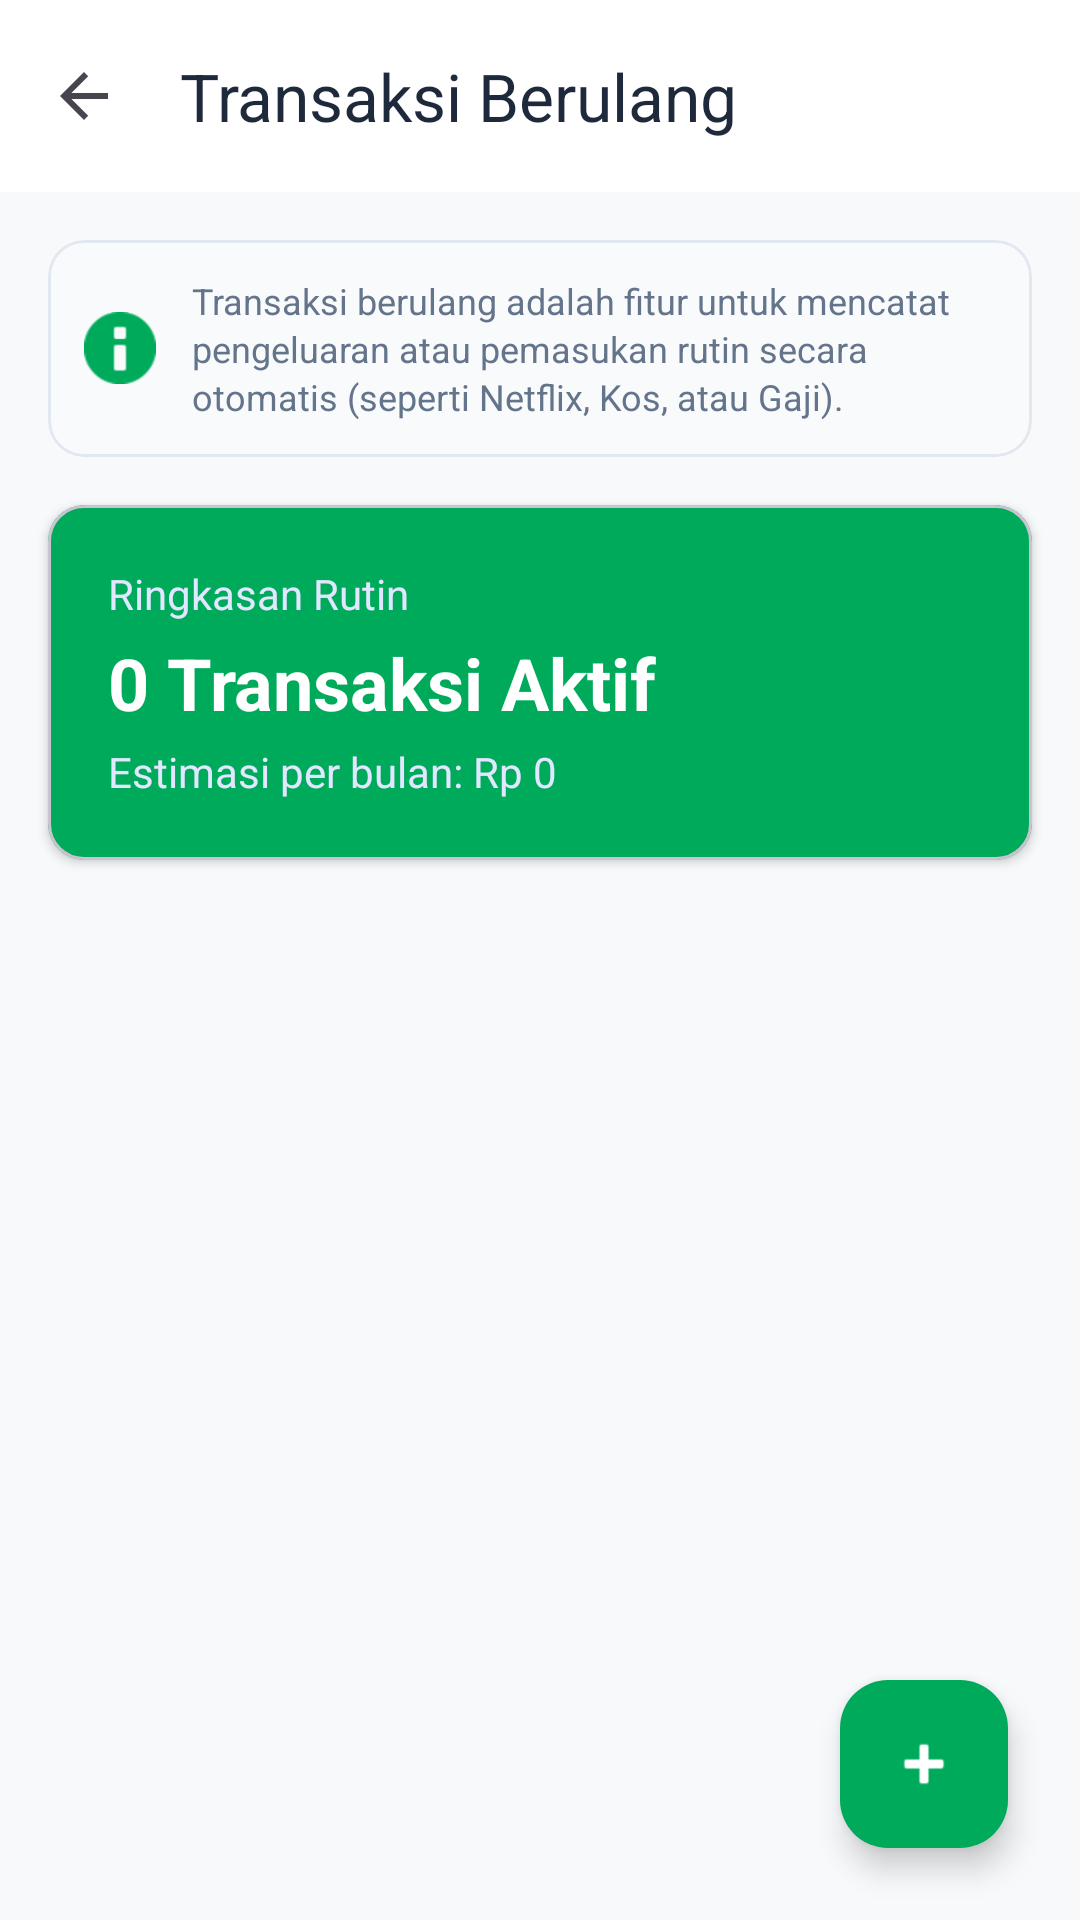

The Android layout XML behind this screen, and the referenced resources:
<!-- AndroidManifest.xml: activity theme Theme.Cashflowin.NoActionBar -->
<!-- res/layout/activity_recurring_transactions.xml -->
<?xml version="1.0" encoding="utf-8"?>
<androidx.coordinatorlayout.widget.CoordinatorLayout xmlns:android="http://schemas.android.com/apk/res/android"
    xmlns:app="http://schemas.android.com/apk/res-auto"
    xmlns:tools="http://schemas.android.com/tools"
    android:layout_width="match_parent"
    android:layout_height="match_parent"
    android:background="@color/background_light">

    <com.google.android.material.appbar.AppBarLayout
        android:layout_width="match_parent"
        android:layout_height="wrap_content"
        app:elevation="0dp"
        android:background="@color/white">

        <androidx.appcompat.widget.Toolbar
            android:id="@+id/toolbar"
            android:layout_width="match_parent"
            android:layout_height="?attr/actionBarSize"
            android:background="@color/white"
            app:title="Transaksi Berulang"
            app:titleTextColor="@color/text_main"
            app:navigationIcon="?attr/homeAsUpIndicator"
            app:navigationIconTint="@color/text_main" />
    </com.google.android.material.appbar.AppBarLayout>

    <LinearLayout
        android:layout_width="match_parent"
        android:layout_height="match_parent"
        android:orientation="vertical"
        app:layout_behavior="@string/appbar_scrolling_view_behavior">

        
        <com.google.android.material.card.MaterialCardView
            android:layout_width="match_parent"
            android:layout_height="wrap_content"
            android:layout_marginHorizontal="16dp"
            android:layout_marginTop="16dp"
            app:cardCornerRadius="12dp"
            app:cardElevation="0dp"
            app:strokeWidth="1dp"
            app:strokeColor="#E2E8F0"
            app:cardBackgroundColor="#F8FAFC">

            <LinearLayout
                android:layout_width="match_parent"
                android:layout_height="wrap_content"
                android:orientation="horizontal"
                android:padding="12dp"
                android:gravity="center_vertical">

                <ImageView
                    android:layout_width="24dp"
                    android:layout_height="24dp"
                    android:src="@android:drawable/ic_dialog_info"
                    app:tint="@color/primary_green" />

                <TextView
                    android:layout_width="0dp"
                    android:layout_height="wrap_content"
                    android:layout_weight="1"
                    android:layout_marginStart="12dp"
                    android:text="Transaksi berulang adalah fitur untuk mencatat pengeluaran atau pemasukan rutin secara otomatis (seperti Netflix, Kos, atau Gaji)."
                    android:textColor="@color/text_secondary"
                    android:textSize="12sp"
                    android:lineSpacingExtra="2sp" />
            </LinearLayout>
        </com.google.android.material.card.MaterialCardView>

        
        <com.google.android.material.card.MaterialCardView
            android:layout_width="match_parent"
            android:layout_height="wrap_content"
            android:layout_margin="16dp"
            app:cardCornerRadius="12dp"
            app:cardElevation="2dp"
            app:cardBackgroundColor="@color/primary_green">

            <LinearLayout
                android:layout_width="match_parent"
                android:layout_height="wrap_content"
                android:orientation="vertical"
                android:padding="20dp">

                <TextView
                    android:layout_width="wrap_content"
                    android:layout_height="wrap_content"
                    android:text="Ringkasan Rutin"
                    android:textColor="#E0E7FF"
                    android:textSize="14sp" />

                <TextView
                    android:id="@+id/tvSummaryCount"
                    android:layout_width="wrap_content"
                    android:layout_height="wrap_content"
                    android:layout_marginTop="4dp"
                    android:text="0 Transaksi Aktif"
                    android:textColor="@android:color/white"
                    android:textSize="24sp"
                    android:textStyle="bold" />

                <TextView
                    android:id="@+id/tvSummaryAmount"
                    android:layout_width="wrap_content"
                    android:layout_height="wrap_content"
                    android:layout_marginTop="4dp"
                    android:text="Estimasi per bulan: Rp 0"
                    android:textColor="#E0E7FF"
                    android:textSize="14sp" />
            </LinearLayout>
        </com.google.android.material.card.MaterialCardView>

        <ProgressBar
            android:id="@+id/progressBar"
            android:layout_width="wrap_content"
            android:layout_height="wrap_content"
            android:layout_gravity="center"
            android:layout_marginTop="24dp"
            android:visibility="gone"/>

        <TextView
            android:id="@+id/emptyState"
            android:layout_width="wrap_content"
            android:layout_height="wrap_content"
            android:layout_gravity="center"
            android:layout_marginTop="48dp"
            android:text="Belum ada transaksi berulang"
            android:textColor="@color/text_secondary"
            android:textSize="16sp"
            android:visibility="gone" />

        <androidx.recyclerview.widget.RecyclerView
            android:id="@+id/rvRecurring"
            android:layout_width="match_parent"
            android:layout_height="0dp"
            android:layout_weight="1"
            android:clipToPadding="false"
            android:padding="8dp"
            app:layoutManager="androidx.recyclerview.widget.LinearLayoutManager"
            tools:listitem="@layout/item_recurring_transaction" />

    </LinearLayout>

    <com.google.android.material.floatingactionbutton.FloatingActionButton
        android:id="@+id/fabAddRecurring"
        android:layout_width="wrap_content"
        android:layout_height="wrap_content"
        android:layout_gravity="bottom|end"
        android:layout_margin="24dp"
        android:contentDescription="Tambah Rutin"
        android:src="@android:drawable/ic_input_add"
        app:tint="@android:color/white"
        app:backgroundTint="@color/primary_green" />

</androidx.coordinatorlayout.widget.CoordinatorLayout>
<!-- res/layout/item_recurring_transaction.xml (included above) -->
<?xml version="1.0" encoding="utf-8"?>
<com.google.android.material.card.MaterialCardView xmlns:android="http://schemas.android.com/apk/res/android"
    xmlns:app="http://schemas.android.com/apk/res-auto"
    xmlns:tools="http://schemas.android.com/tools"
    android:layout_width="match_parent"
    android:layout_height="wrap_content"
    android:layout_marginHorizontal="16dp"
    android:layout_marginBottom="12dp"
    app:cardCornerRadius="12dp"
    app:cardElevation="0dp"
    app:strokeWidth="1dp"
    app:strokeColor="#E2E8F0"
    android:clickable="true"
    android:focusable="true"
    android:foreground="?attr/selectableItemBackground">

    <LinearLayout
        android:layout_width="match_parent"
        android:layout_height="wrap_content"
        android:orientation="vertical"
        android:padding="16dp">

        <LinearLayout
            android:layout_width="match_parent"
            android:layout_height="wrap_content"
            android:orientation="horizontal"
            android:gravity="top">

            
            <LinearLayout
                android:layout_width="0dp"
                android:layout_height="wrap_content"
                android:layout_weight="1"
                android:orientation="vertical"
                android:layout_marginEnd="12dp">

                <TextView
                    android:id="@+id/tvName"
                    android:layout_width="match_parent"
                    android:layout_height="wrap_content"
                    android:textColor="#1E293B"
                    android:textSize="15sp"
                    android:textStyle="bold"
                    android:ellipsize="end"
                    android:maxLines="1"
                    tools:text="Netflix Subscription" />

                <TextView
                    android:id="@+id/tvCategory"
                    android:layout_width="wrap_content"
                    android:layout_height="wrap_content"
                    android:textColor="#64748B"
                    android:textSize="12sp"
                    android:layout_marginTop="2dp"
                    tools:text="Hiburan" />

                <LinearLayout
                    android:layout_width="wrap_content"
                    android:layout_height="wrap_content"
                    android:orientation="horizontal"
                    android:layout_marginTop="12dp">

                    <TextView
                        android:id="@+id/tvType"
                        android:layout_width="wrap_content"
                        android:layout_height="wrap_content"
                        android:textColor="#0F172A"
                        android:textSize="11sp"
                        android:background="#F1F5F9"
                        android:paddingHorizontal="8dp"
                        android:paddingVertical="4dp"
                        android:layout_marginEnd="6dp"
                        tools:text="Pengeluaran" />

                    <TextView
                        android:id="@+id/tvFrequency"
                        android:layout_width="wrap_content"
                        android:layout_height="wrap_content"
                        android:textColor="#0F172A"
                        android:textSize="11sp"
                        android:background="#F1F5F9"
                        android:paddingHorizontal="8dp"
                        android:paddingVertical="4dp"
                        tools:text="Bulanan" />

                </LinearLayout>

            </LinearLayout>

            
            <LinearLayout
                android:layout_width="wrap_content"
                android:layout_height="wrap_content"
                android:orientation="vertical"
                android:gravity="end">

                <TextView
                    android:id="@+id/tvAmount"
                    android:layout_width="wrap_content"
                    android:layout_height="wrap_content"
                    android:textColor="#1E293B"
                    android:textSize="15sp"
                    android:textStyle="bold"
                    tools:text="Rp 186.000" />

                <TextView
                    android:id="@+id/tvNextExecution"
                    android:layout_width="wrap_content"
                    android:layout_height="wrap_content"
                    android:textColor="#94A3B8"
                    android:textSize="11sp"
                    android:layout_marginTop="4dp"
                    tools:text="Next: 08 Mar 2026" />

                <com.google.android.material.button.MaterialButton
                    android:id="@+id/btnPauseResume"
                    android:layout_width="wrap_content"
                    android:layout_height="32dp"
                    android:layout_marginTop="12dp"
                    android:textSize="10sp"
                    android:textColor="#FFFFFF"
                    android:paddingHorizontal="10dp"
                    android:minWidth="0dp"
                    android:minHeight="0dp"
                    android:insetTop="0dp"
                    android:insetBottom="0dp"
                    app:cornerRadius="6dp"
                    tools:text="Pause"
                    tools:backgroundTint="#EF4444"/>

            </LinearLayout>

        </LinearLayout>

    </LinearLayout>

</com.google.android.material.card.MaterialCardView>
<!-- resources referenced by this layout -->
<resources>
  <color name="background_light">#F8F9FA</color>
  <color name="primary_green">#00AA5B</color>
  <color name="text_main">#1E293B</color>
  <color name="text_secondary">#64748B</color>
  <color name="white">#FFFFFF</color>
  <style name="Theme.Cashflowin.NoActionBar" parent="Theme.Cashflowin">
          <item name="windowActionBar">false</item>
          <item name="windowNoTitle">true</item>
      </style>
  <style name="Theme.Cashflowin" parent="Theme.Material3.DayNight.NoActionBar">
          
          <item name="colorPrimary">@color/md_theme_primary</item>
          <item name="colorOnPrimary">@color/md_theme_onPrimary</item>
          <item name="colorPrimaryContainer">@color/md_theme_primaryContainer</item>
          <item name="colorOnPrimaryContainer">@color/md_theme_onPrimaryContainer</item>
  
          
          <item name="colorSecondary">@color/md_theme_secondary</item>
          <item name="colorOnSecondary">@color/md_theme_onSecondary</item>
          <item name="colorSecondaryContainer">@color/md_theme_secondaryContainer</item>
          <item name="colorOnSecondaryContainer">@color/md_theme_onSecondaryContainer</item>
  
          
          <item name="android:statusBarColor">@android:color/transparent</item>
          <item name="android:windowLightStatusBar">true</item>
  
          
          <item name="android:navigationBarColor">@android:color/transparent</item>
          <item name="android:windowTranslucentNavigation">false</item>
          <item name="android:windowDrawsSystemBarBackgrounds">true</item>
  
          
          <item name="android:enforceNavigationBarContrast" tools:targetApi="q">false</item>
  
          
          <item name="colorSurface">@color/md_theme_surface</item>
          <item name="colorOnSurface">@color/md_theme_onSurface</item>
          <item name="colorSurfaceVariant">@color/md_theme_surfaceVariant</item>
          <item name="colorOnSurfaceVariant">@color/md_theme_onSurfaceVariant</item>
          <item name="colorOutline">@color/md_theme_outline</item>
  
          <item name="colorBackground">@color/md_theme_background</item>
          <item name="android:colorBackground">@color/md_theme_background</item>
      </style>
  <color name="md_theme_primary">#00AA5B</color>
  <color name="md_theme_onPrimary">#FFFFFF</color>
  <color name="md_theme_primaryContainer">#E6F6EF</color>
  <color name="md_theme_onPrimaryContainer">#00391C</color>
  <color name="md_theme_secondary">#64748B</color>
  <color name="md_theme_onSecondary">#FFFFFF</color>
  <color name="md_theme_secondaryContainer">#F1F5F9</color>
  <color name="md_theme_onSecondaryContainer">#1E293B</color>
  <color name="md_theme_surface">#FFFFFF</color>
  <color name="md_theme_onSurface">#1E293B</color>
  <color name="md_theme_surfaceVariant">#F8F9FA</color>
  <color name="md_theme_onSurfaceVariant">#64748B</color>
  <color name="md_theme_outline">#F1F5F9</color>
  <color name="md_theme_background">#FFFFFF</color>
</resources>
